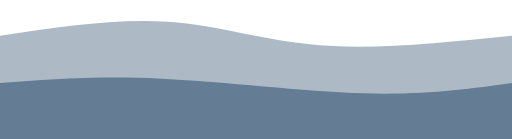
t = 0.00 s
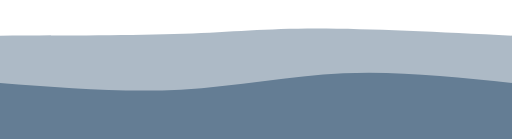
t = 0.75 s
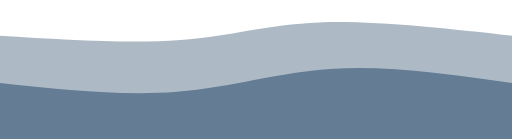
t = 1.25 s
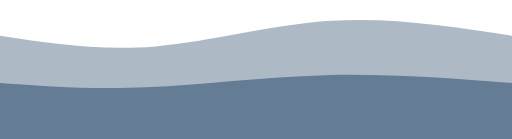
t = 2.00 s
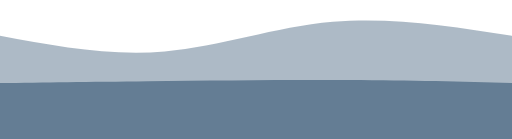
t = 2.75 s
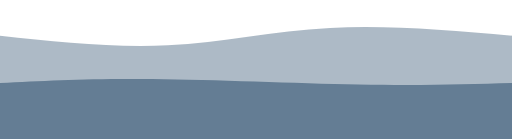
t = 3.25 s

The animated SVG that drew these frames (rendered in a browser with its animation timeline set to each time). Animation: 2 CSS @keyframes rules; one cycle of 4.00 s, repeats indefinitely.

<svg width="100%" height="100%" id="svg" viewBox="0 0 1440 390" xmlns="http://www.w3.org/2000/svg" class="transition duration-300 ease-in-out delay-150"><style>
          .path-0{
            animation:pathAnim-0 4s;
            animation-timing-function: linear;
            animation-iteration-count: infinite;
          }
          @keyframes pathAnim-0{
            0%{
              d: path("M 0,400 L 0,100 C 163.7333333333333,75.6 327.4666666666666,51.2 472,61 C 616.5333333333334,70.8 741.8666666666666,114.80000000000001 900,127 C 1058.1333333333334,139.2 1249.0666666666666,119.6 1440,100 L 1440,400 L 0,400 Z");
            }
            25%{
              d: path("M 0,400 L 0,100 C 196.8,108 393.6,116 531,106 C 668.4,96 746.4000000000001,68 888,64 C 1029.6,60 1234.8,80 1440,100 L 1440,400 L 0,400 Z");
            }
            50%{
              d: path("M 0,400 L 0,100 C 140.93333333333334,121.6 281.8666666666667,143.2 437,130 C 592.1333333333333,116.8 761.4666666666667,68.8 931,58 C 1100.5333333333333,47.2 1270.2666666666667,73.6 1440,100 L 1440,400 L 0,400 Z");
            }
            75%{
              d: path("M 0,400 L 0,100 C 158.66666666666669,131.2 317.33333333333337,162.4 472,149 C 626.6666666666666,135.6 777.3333333333333,77.6 938,62 C 1098.6666666666667,46.4 1269.3333333333335,73.2 1440,100 L 1440,400 L 0,400 Z");
            }
            100%{
              d: path("M 0,400 L 0,100 C 163.7333333333333,75.6 327.4666666666666,51.2 472,61 C 616.5333333333334,70.8 741.8666666666666,114.80000000000001 900,127 C 1058.1333333333334,139.2 1249.0666666666666,119.6 1440,100 L 1440,400 L 0,400 Z");
            }
          }</style><path d="M 0,400 L 0,100 C 163.7333333333333,75.6 327.4666666666666,51.2 472,61 C 616.5333333333334,70.8 741.8666666666666,114.80000000000001 900,127 C 1058.1333333333334,139.2 1249.0666666666666,119.6 1440,100 L 1440,400 L 0,400 Z" stroke="none" stroke-width="0" fill="#647d94" fill-opacity="0.53" class="transition-all duration-300 ease-in-out delay-150 path-0"></path><style>
          .path-1{
            animation:pathAnim-1 4s;
            animation-timing-function: linear;
            animation-iteration-count: infinite;
          }
          @keyframes pathAnim-1{
            0%{
              d: path("M 0,400 L 0,233 C 138.2666666666667,222.73333333333335 276.5333333333334,212.46666666666667 455,221 C 633.4666666666666,229.53333333333333 852.1333333333334,256.8666666666667 1023,262 C 1193.8666666666666,267.1333333333333 1316.9333333333334,250.06666666666666 1440,233 L 1440,400 L 0,400 Z");
            }
            25%{
              d: path("M 0,400 L 0,233 C 186.2666666666667,254.60000000000002 372.5333333333334,276.20000000000005 526,262 C 679.4666666666666,247.79999999999998 800.1333333333334,197.79999999999998 947,187 C 1093.8666666666666,176.20000000000002 1266.9333333333334,204.60000000000002 1440,233 L 1440,400 L 0,400 Z");
            }
            50%{
              d: path("M 0,400 L 0,233 C 129.7333333333333,242.33333333333334 259.4666666666666,251.66666666666669 412,245 C 564.5333333333334,238.33333333333331 739.8666666666668,215.66666666666666 915,211 C 1090.1333333333332,206.33333333333334 1265.0666666666666,219.66666666666669 1440,233 L 1440,400 L 0,400 Z");
            }
            75%{
              d: path("M 0,400 L 0,233 C 121.19999999999993,227.66666666666666 242.39999999999986,222.33333333333331 418,222 C 593.6000000000001,221.66666666666669 823.6000000000001,226.33333333333334 1003,229 C 1182.3999999999999,231.66666666666666 1311.1999999999998,232.33333333333331 1440,233 L 1440,400 L 0,400 Z");
            }
            100%{
              d: path("M 0,400 L 0,233 C 138.2666666666667,222.73333333333335 276.5333333333334,212.46666666666667 455,221 C 633.4666666666666,229.53333333333333 852.1333333333334,256.8666666666667 1023,262 C 1193.8666666666666,267.1333333333333 1316.9333333333334,250.06666666666666 1440,233 L 1440,400 L 0,400 Z");
            }
          }</style><path d="M 0,400 L 0,233 C 138.2666666666667,222.73333333333335 276.5333333333334,212.46666666666667 455,221 C 633.4666666666666,229.53333333333333 852.1333333333334,256.8666666666667 1023,262 C 1193.8666666666666,267.1333333333333 1316.9333333333334,250.06666666666666 1440,233 L 1440,400 L 0,400 Z" stroke="none" stroke-width="0" fill="#647d94" fill-opacity="1" class="transition-all duration-300 ease-in-out delay-150 path-1"></path></svg>
